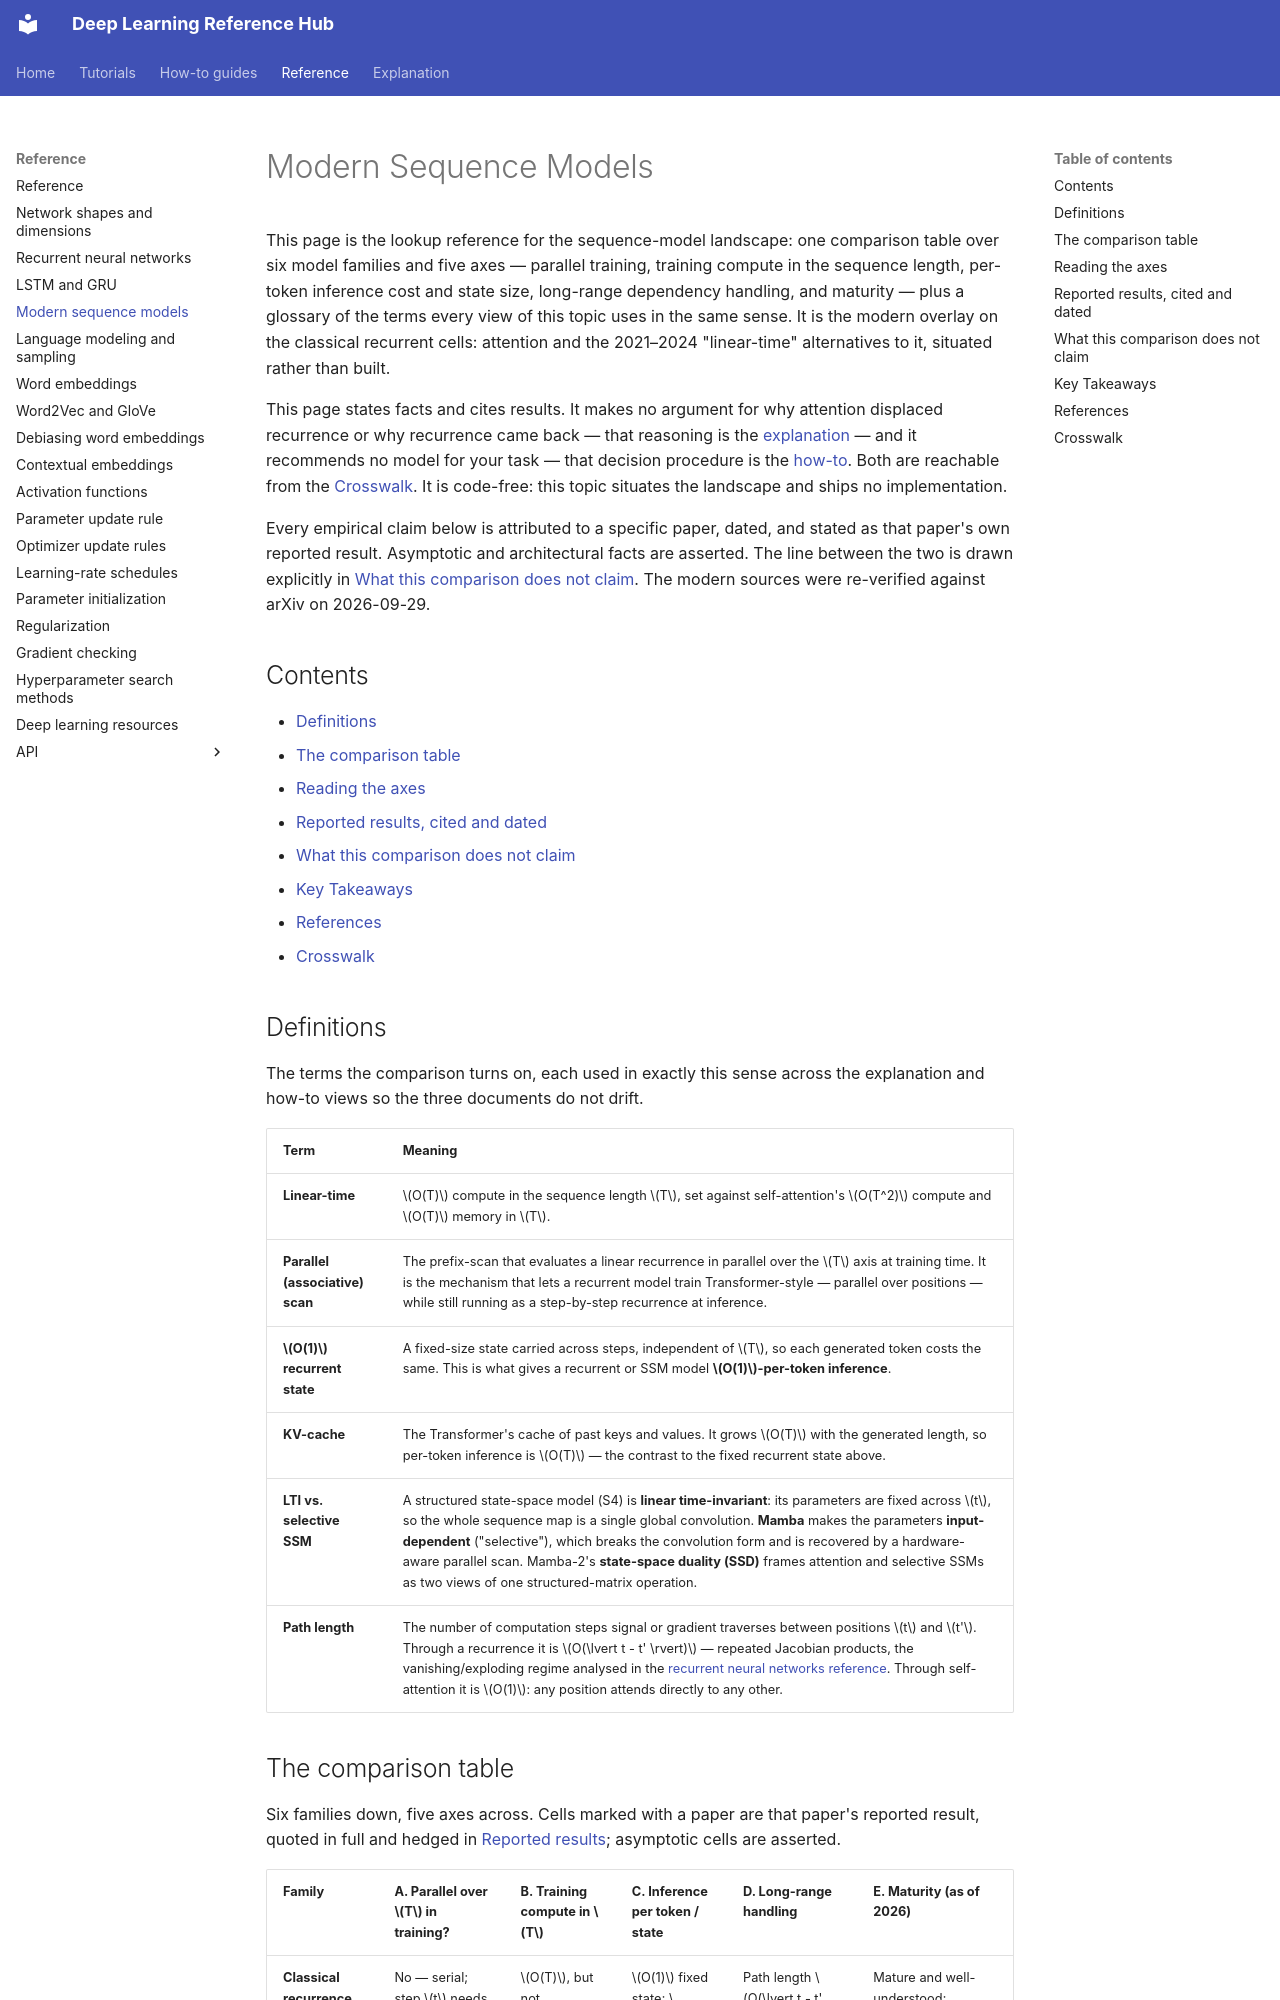

repository: alshawai/Deep-Learning-Reference-Hub · page: reference/modern-sequence-models/index.html · generator: mkdocs

# Modern Sequence Models

This page is the lookup reference for the sequence-model landscape: one comparison
table over six model families and five axes — parallel training, training compute
in the sequence length, per-token inference cost and state size, long-range
dependency handling, and maturity — plus a glossary of the terms every view of
this topic uses in the same sense. It is the modern overlay on the classical
recurrent cells: attention and the 2021–2024 "linear-time" alternatives to it,
situated rather than built.

This page states facts and cites results. It makes no argument for why attention
displaced recurrence or why recurrence came back — that reasoning is the
[explanation](../explanation/modern-sequence-models.md) — and it recommends no
model for your task — that decision procedure is the
[how-to](../how-to/choose-a-sequence-model.md). Both are reachable from the
[Crosswalk](#crosswalk). It is code-free: this topic situates the landscape and
ships no implementation.

Every empirical claim below is attributed to a specific paper, dated, and stated
as that paper's own reported result. Asymptotic and architectural facts are
asserted. The line between the two is drawn explicitly in
[What this comparison does not claim](#what-this-comparison-does-not-claim). The
modern sources were re-verified against arXiv on 2026-09-29.

## Contents

- [Definitions](#definitions)
- [The comparison table](#the-comparison-table)
- [Reading the axes](#reading-the-axes)
- [Reported results, cited and dated](#reported-results-cited-and-dated)
- [What this comparison does not claim](#what-this-comparison-does-not-claim)
- [Key Takeaways](#key-takeaways)
- [References](#references)
- [Crosswalk](#crosswalk)

## Definitions

The terms the comparison turns on, each used in exactly this sense across the
explanation and how-to views so the three documents do not drift.

| Term | Meaning |
| --- | --- |
| **Linear-time** | $O(T)$ compute in the sequence length $T$, set against self-attention's $O(T^2)$ compute and $O(T)$ memory in $T$. |
| **Parallel (associative) scan** | The prefix-scan that evaluates a linear recurrence in parallel over the $T$ axis at training time. It is the mechanism that lets a recurrent model train Transformer-style — parallel over positions — while still running as a step-by-step recurrence at inference. |
| **$O(1)$ recurrent state** | A fixed-size state carried across steps, independent of $T$, so each generated token costs the same. This is what gives a recurrent or SSM model **$O(1)$-per-token inference**. |
| **KV-cache** | The Transformer's cache of past keys and values. It grows $O(T)$ with the generated length, so per-token inference is $O(T)$ — the contrast to the fixed recurrent state above. |
| **LTI vs. selective SSM** | A structured state-space model (S4) is **linear time-invariant**: its parameters are fixed across $t$, so the whole sequence map is a single global convolution. **Mamba** makes the parameters **input-dependent** ("selective"), which breaks the convolution form and is recovered by a hardware-aware parallel scan. Mamba-2's **state-space duality (SSD)** frames attention and selective SSMs as two views of one structured-matrix operation. |
| **Path length** | The number of computation steps signal or gradient traverses between positions $t$ and $t'$. Through a recurrence it is $O(\lvert t - t' \rvert)$ — repeated Jacobian products, the vanishing/exploding regime analysed in the [recurrent neural networks reference](recurrent-neural-networks.md). Through self-attention it is $O(1)$: any position attends directly to any other. |
